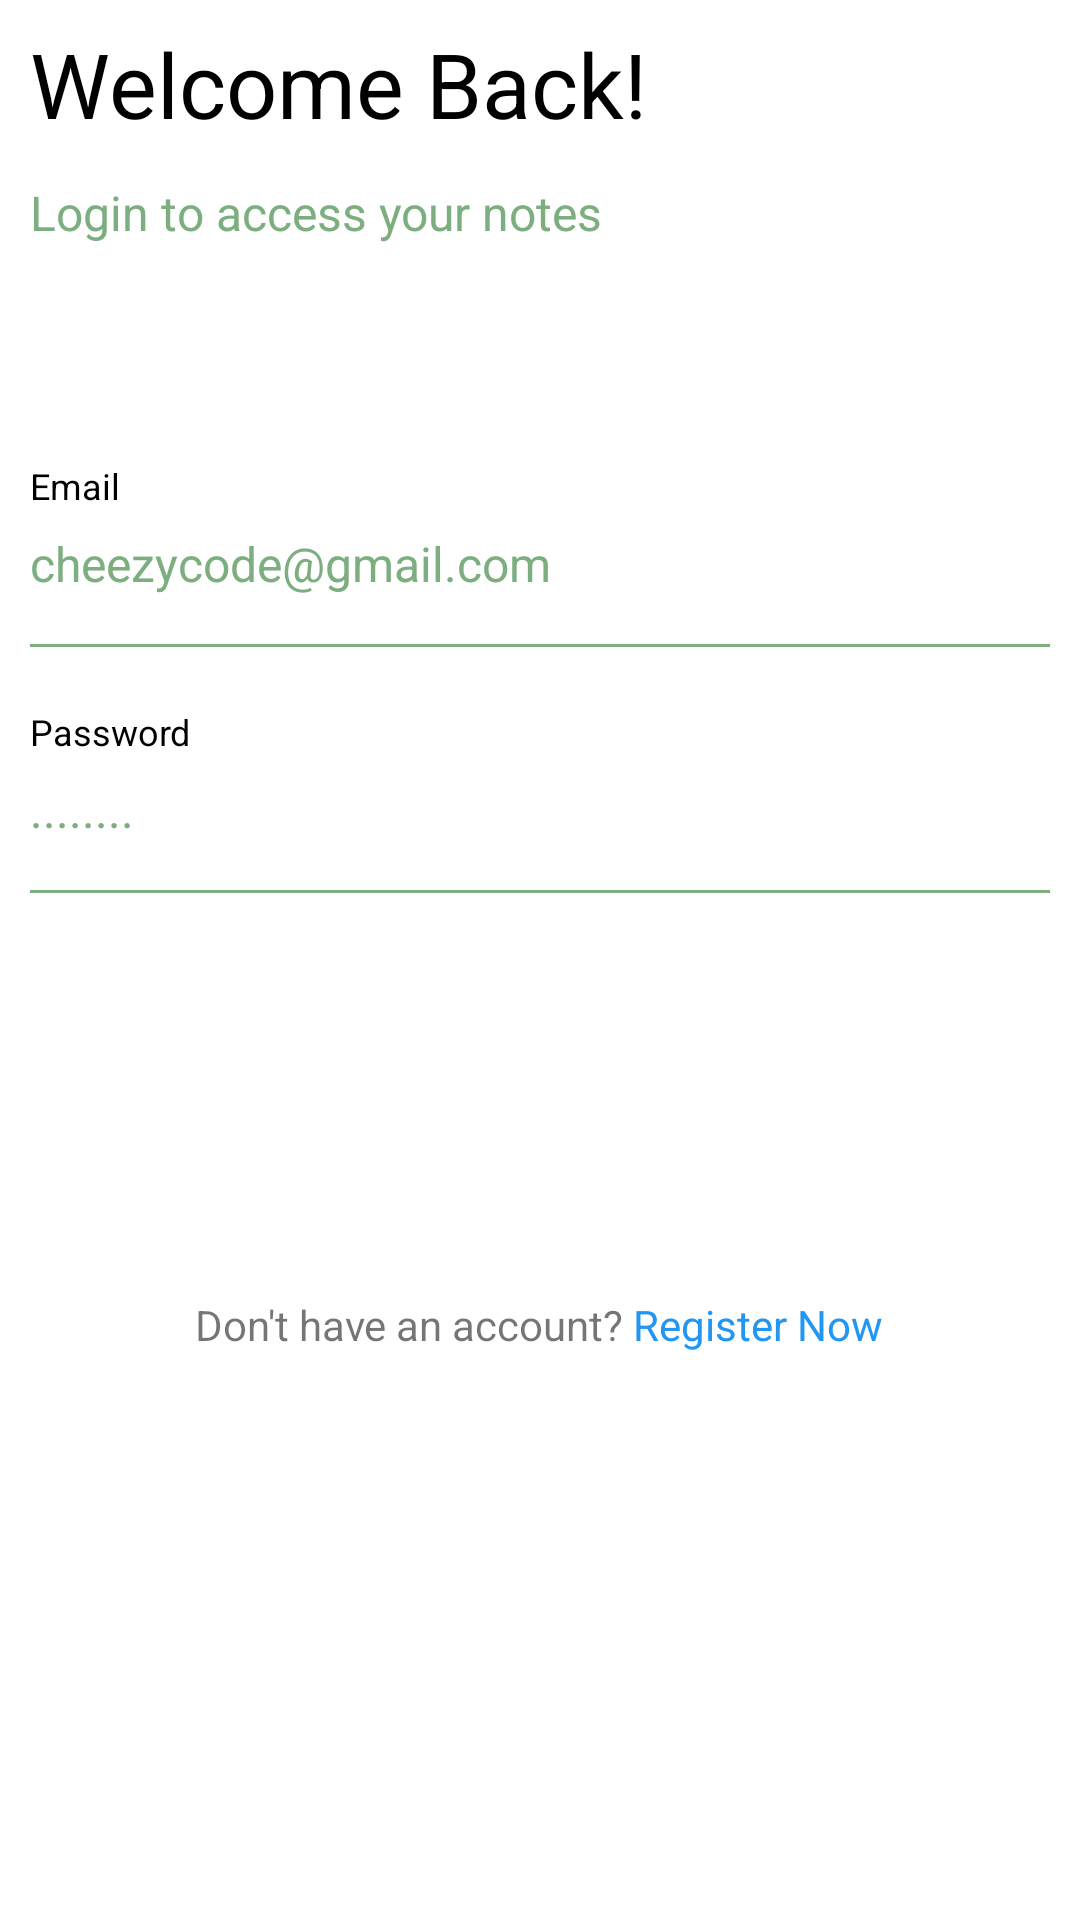

This screen was rendered from an Android layout file. Write that file and the resources it references.
<!-- AndroidManifest.xml: application theme Theme.ConduitRealWorld -->
<!-- res/layout/fragment_login.xml -->
<?xml version="1.0" encoding="utf-8"?>
<androidx.constraintlayout.widget.ConstraintLayout xmlns:android="http://schemas.android.com/apk/res/android"
    xmlns:app="http://schemas.android.com/apk/res-auto"
    xmlns:tools="http://schemas.android.com/tools"
    android:layout_width="match_parent"
    android:layout_height="match_parent"
    tools:context=".ui.auth.LoginFragment">

    <LinearLayout
        android:layout_width="match_parent"
        android:layout_height="wrap_content"
        android:layout_marginStart="10dp"
        android:layout_marginTop="8dp"
        android:layout_marginEnd="10dp"
        android:layout_marginBottom="178dp"
        android:orientation="vertical"
        android:paddingTop="32dp"
        android:paddingBottom="60dp"
        app:layout_constraintBottom_toBottomOf="parent"
        app:layout_constraintEnd_toEndOf="parent"
        app:layout_constraintStart_toStartOf="parent"
        app:layout_constraintTop_toTopOf="parent">

        <TextView
            android:layout_width="wrap_content"
            android:layout_height="wrap_content"
            android:layout_marginTop="16dp"
            android:text="@string/txt_login_header"
            android:textColor="@color/black"
            android:textSize="30sp" />

        <TextView
            android:layout_width="wrap_content"
            android:layout_height="wrap_content"
            android:layout_marginTop="12dp"
            android:text="@string/txt_login_subheader"
            android:textColor="@color/light_green"
            android:textSize="16sp" />

        <TextView
            android:layout_width="wrap_content"
            android:layout_height="wrap_content"
            android:layout_marginTop="72dp"
            android:text="@string/txt_email"
            android:textColor="@color/black"
            android:textSize="12sp" />

        <EditText
            android:id="@+id/txt_email"
            android:layout_width="match_parent"
            android:layout_height="wrap_content"
            android:layout_marginTop="7dp"
            android:background="@android:color/transparent"
            android:hint="@string/txt_email_hint"
            android:inputType="textEmailAddress"
            android:textColor="@color/black"
            android:textColorHint="@color/light_green"
            android:textSize="16sp" />

        <View
            android:layout_width="match_parent"
            android:layout_height="1dp"
            android:layout_marginTop="16dp"
            android:background="@color/light_green" />

        <TextView
            android:layout_width="wrap_content"
            android:layout_height="wrap_content"
            android:layout_marginTop="20dp"
            android:text="@string/txt_password"
            android:textColor="@color/black"
            android:textSize="12sp" />

        <EditText
            android:id="@+id/txt_password"
            android:layout_width="match_parent"
            android:layout_height="wrap_content"
            android:layout_marginTop="7dp"
            android:background="@android:color/transparent"
            android:hint="@string/txt_password_hint"
            android:inputType="textPassword"
            android:textColor="@color/black"
            android:textColorHint="@color/light_green"
            android:textSize="16sp" />

        <View
            android:layout_width="match_parent"
            android:layout_height="1dp"
            android:layout_marginTop="16dp"
            android:background="@color/light_green" />

        <TextView
            android:id="@+id/txt_error"
            android:layout_width="wrap_content"
            android:layout_height="wrap_content"
            android:layout_marginTop="20dp"
            android:text=""
            android:textColor="@color/black"
            android:textSize="12sp" />

        <Button
            android:id="@+id/btn_login"
            style="@style/Widget.Material3.Button"
            android:layout_width="match_parent"
            android:layout_height="wrap_content"
            android:layout_marginTop="30dp"
            android:backgroundTint="@color/black"
            android:text="@string/txt_login"
            android:textAllCaps="true"
            android:textColor="@color/white"
            android:textSize="16sp" />

        <TextView
            android:id="@+id/btn_sign_up"
            android:layout_width="wrap_content"
            android:layout_height="wrap_content"
            android:layout_gravity="center"
            android:layout_marginTop="20dp"
            android:text="@string/txt_no_account_signup"
            android:textSize="14sp" />


        <ProgressBar
            android:id="@+id/idPBLoading"
            android:layout_width="wrap_content"
            android:layout_height="wrap_content"
            android:layout_centerHorizontal="true"
            android:layout_gravity="center_horizontal"

            android:visibility="gone" />


    </LinearLayout>





</androidx.constraintlayout.widget.ConstraintLayout>
<!-- resources referenced by this layout -->
<resources>
  <color name="black">#FF000000</color>
  <color name="light_green">#7DAE7F</color>
  <color name="white">#FFFFFFFF</color>
  <string name="txt_email">Email</string>
  <string name="txt_email_hint">cheezycode@gmail.com</string>
  <string name="txt_login">Login</string>
  <string name="txt_login_header">Welcome Back!</string>
  <string name="txt_login_subheader">Login to access your notes</string>
  <string name="txt_no_account_signup">Don\'t have an account? <font color="#2196F3">Register Now</font></string>
  <string name="txt_password">Password</string>
  <string name="txt_password_hint">........</string>
  <style name="Theme.ConduitRealWorld" parent="Theme.MaterialComponents.DayNight.NoActionBar">
          
          <item name="colorPrimary">@color/purple_500</item>
          <item name="colorPrimaryVariant">@color/purple_700</item>
          <item name="colorOnPrimary">@color/white</item>
          
          <item name="colorSecondary">@color/teal_200</item>
          <item name="colorSecondaryVariant">@color/teal_700</item>
          <item name="colorOnSecondary">@color/black</item>
          
          <item name="android:statusBarColor" tools:targetApi="l">?attr/colorPrimaryVariant</item>
          
      </style>
  <color name="purple_500">#FF6200EE</color>
  <color name="purple_700">#FF3700B3</color>
  <color name="teal_200">#FF03DAC5</color>
  <color name="teal_700">#FF018786</color>
</resources>
